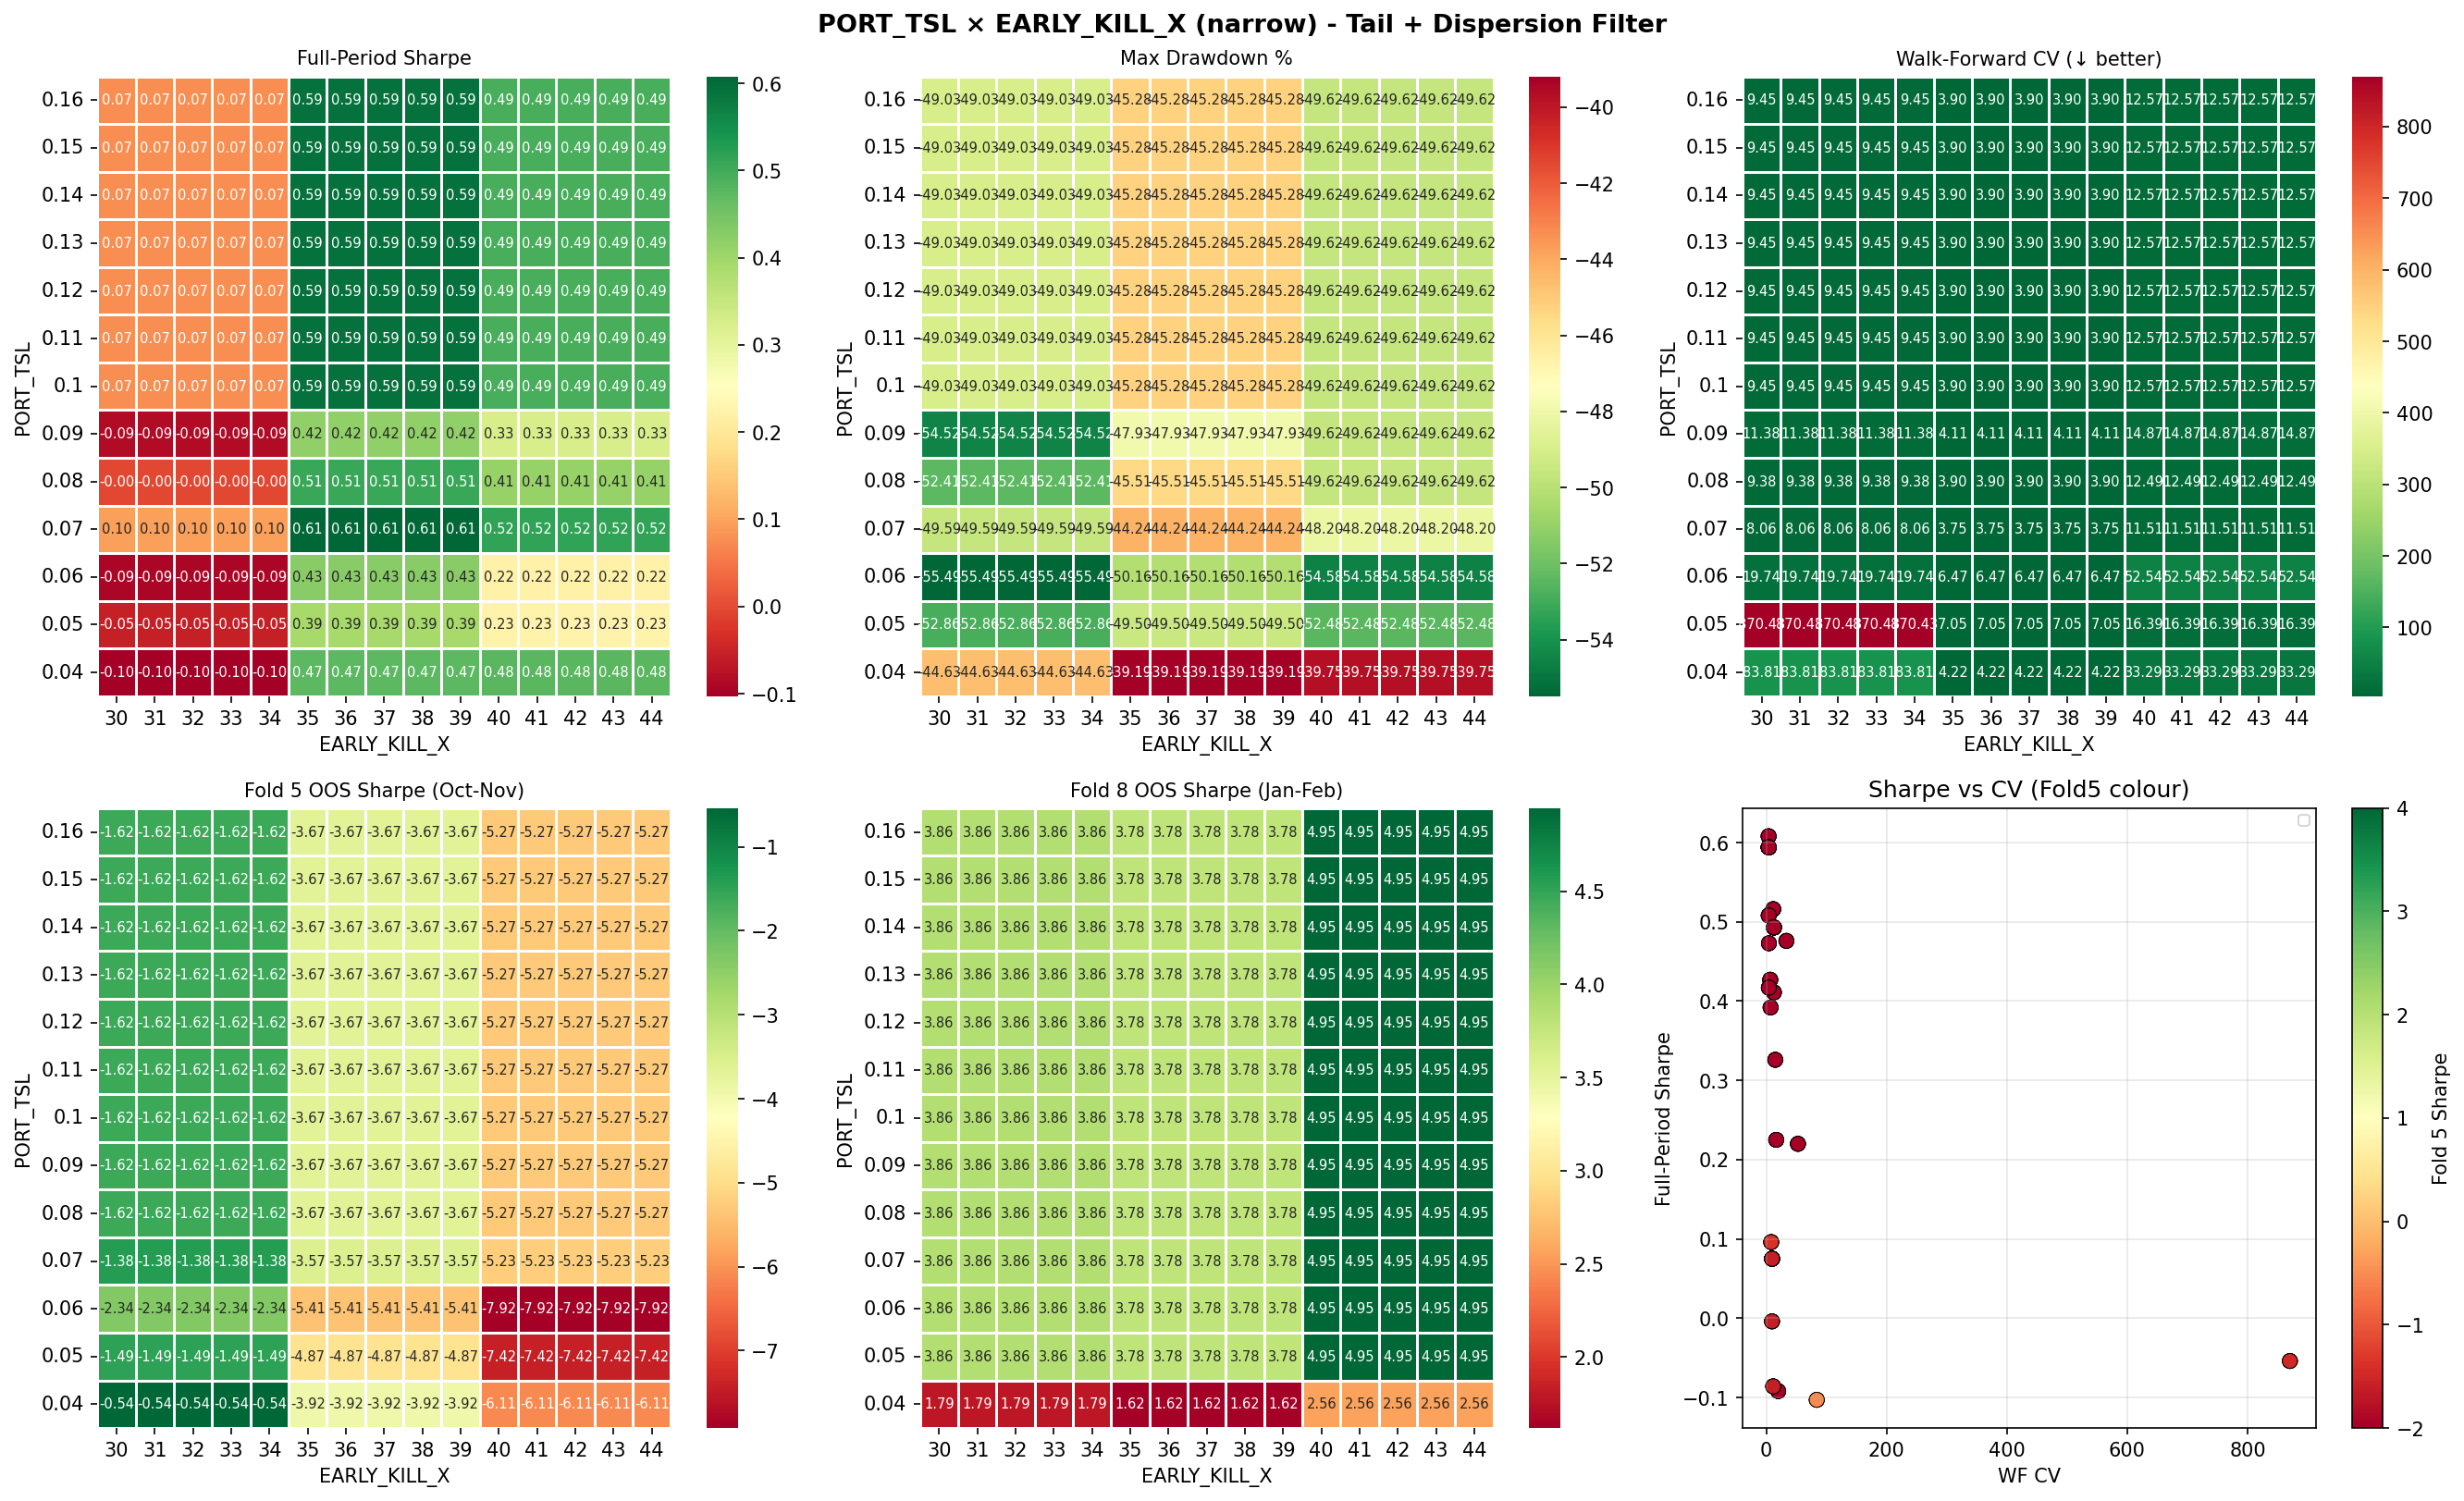

The data file committed next to this chart (first rows):
TRAIL_DD, EARLY_X, Sharpe, MaxDD%, WF_CV, Fold5_Sharpe, Fold8_Sharpe, Flat_days
0.04, 30, -0.103, -44.63, 83.81, -0.539, 1.787, 310
0.04, 31, -0.103, -44.63, 83.81, -0.539, 1.787, 310
0.04, 32, -0.103, -44.63, 83.81, -0.539, 1.787, 310
0.04, 33, -0.103, -44.63, 83.81, -0.539, 1.787, 310
0.04, 34, -0.103, -44.63, 83.81, -0.539, 1.787, 310
0.04, 35, 0.473, -39.19, 4.224, -3.921, 1.619, 313
0.04, 36, 0.473, -39.19, 4.224, -3.921, 1.619, 313
0.04, 37, 0.473, -39.19, 4.224, -3.921, 1.619, 313
0.04, 38, 0.473, -39.19, 4.224, -3.921, 1.619, 313
0.04, 39, 0.473, -39.19, 4.224, -3.921, 1.619, 313
0.04, 40, 0.476, -39.75, 33.29, -6.108, 2.559, 303
0.04, 41, 0.476, -39.75, 33.29, -6.108, 2.559, 303
0.04, 42, 0.476, -39.75, 33.29, -6.108, 2.559, 303
0.04, 43, 0.476, -39.75, 33.29, -6.108, 2.559, 303
0.04, 44, 0.476, -39.75, 33.29, -6.108, 2.559, 303
0.05, 30, -0.054, -52.86, 870.4, -1.49, 3.857, 310
0.05, 31, -0.054, -52.86, 870.4, -1.49, 3.857, 310
0.05, 32, -0.054, -52.86, 870.4, -1.49, 3.857, 310
0.05, 33, -0.054, -52.86, 870.4, -1.49, 3.857, 310
0.05, 34, -0.054, -52.86, 870.4, -1.49, 3.857, 310
0.05, 35, 0.392, -49.5, 7.048, -4.873, 3.778, 313
0.05, 36, 0.392, -49.5, 7.048, -4.873, 3.778, 313
0.05, 37, 0.392, -49.5, 7.048, -4.873, 3.778, 313
0.05, 38, 0.392, -49.5, 7.048, -4.873, 3.778, 313
0.05, 39, 0.392, -49.5, 7.048, -4.873, 3.778, 313
0.05, 40, 0.225, -52.48, 16.39, -7.421, 4.946, 303
0.05, 41, 0.225, -52.48, 16.39, -7.421, 4.946, 303
0.05, 42, 0.225, -52.48, 16.39, -7.421, 4.946, 303
0.05, 43, 0.225, -52.48, 16.39, -7.421, 4.946, 303
0.05, 44, 0.225, -52.48, 16.39, -7.421, 4.946, 303
0.06, 30, -0.092, -55.49, 19.74, -2.343, 3.857, 310
0.06, 31, -0.092, -55.49, 19.74, -2.343, 3.857, 310
0.06, 32, -0.092, -55.49, 19.74, -2.343, 3.857, 310
0.06, 33, -0.092, -55.49, 19.74, -2.343, 3.857, 310
0.06, 34, -0.092, -55.49, 19.74, -2.343, 3.857, 310
0.06, 35, 0.427, -50.16, 6.466, -5.41, 3.778, 313
0.06, 36, 0.427, -50.16, 6.466, -5.41, 3.778, 313
0.06, 37, 0.427, -50.16, 6.466, -5.41, 3.778, 313
0.06, 38, 0.427, -50.16, 6.466, -5.41, 3.778, 313
0.06, 39, 0.427, -50.16, 6.466, -5.41, 3.778, 313
0.06, 40, 0.22, -54.58, 52.54, -7.921, 4.946, 303
0.06, 41, 0.22, -54.58, 52.54, -7.921, 4.946, 303
0.06, 42, 0.22, -54.58, 52.54, -7.921, 4.946, 303
0.06, 43, 0.22, -54.58, 52.54, -7.921, 4.946, 303
0.06, 44, 0.22, -54.58, 52.54, -7.921, 4.946, 303
0.07, 30, 0.096, -49.59, 8.062, -1.382, 3.857, 310
0.07, 31, 0.096, -49.59, 8.062, -1.382, 3.857, 310
0.07, 32, 0.096, -49.59, 8.062, -1.382, 3.857, 310
0.07, 33, 0.096, -49.59, 8.062, -1.382, 3.857, 310
0.07, 34, 0.096, -49.59, 8.062, -1.382, 3.857, 310
0.07, 35, 0.608, -44.24, 3.752, -3.566, 3.778, 313
0.07, 36, 0.608, -44.24, 3.752, -3.566, 3.778, 313
0.07, 37, 0.608, -44.24, 3.752, -3.566, 3.778, 313
0.07, 38, 0.608, -44.24, 3.752, -3.566, 3.778, 313
0.07, 39, 0.608, -44.24, 3.752, -3.566, 3.778, 313
0.07, 40, 0.516, -48.2, 11.51, -5.227, 4.946, 303
0.07, 41, 0.516, -48.2, 11.51, -5.227, 4.946, 303
0.07, 42, 0.516, -48.2, 11.51, -5.227, 4.946, 303
0.07, 43, 0.516, -48.2, 11.51, -5.227, 4.946, 303
0.07, 44, 0.516, -48.2, 11.51, -5.227, 4.946, 303
... 135 more rows
